Run: headless pygame with SDL's dummy video driver; simulated clock (each Clock.tick advances the game by its frame time, no real sleeping); random seed 0; keys injected as events and as key.get_pressed() state; no mouse input.
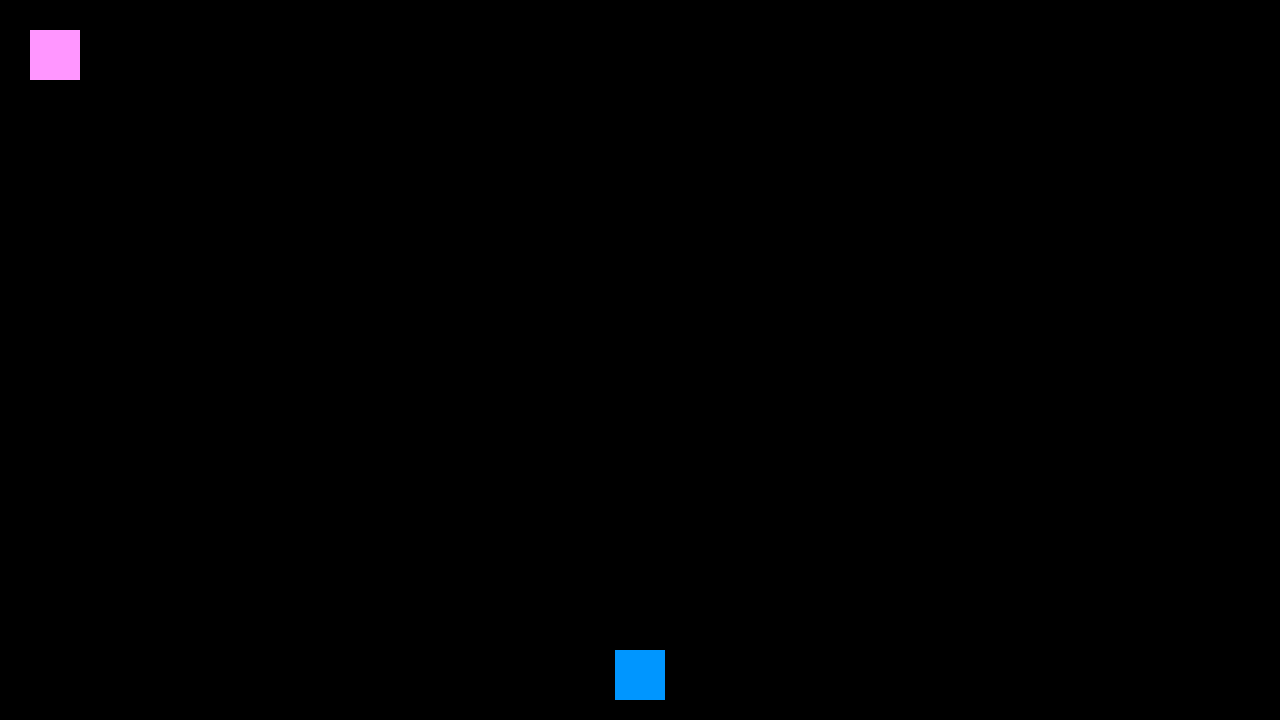
Frame 1 of 4 · flips 1–60 · no input
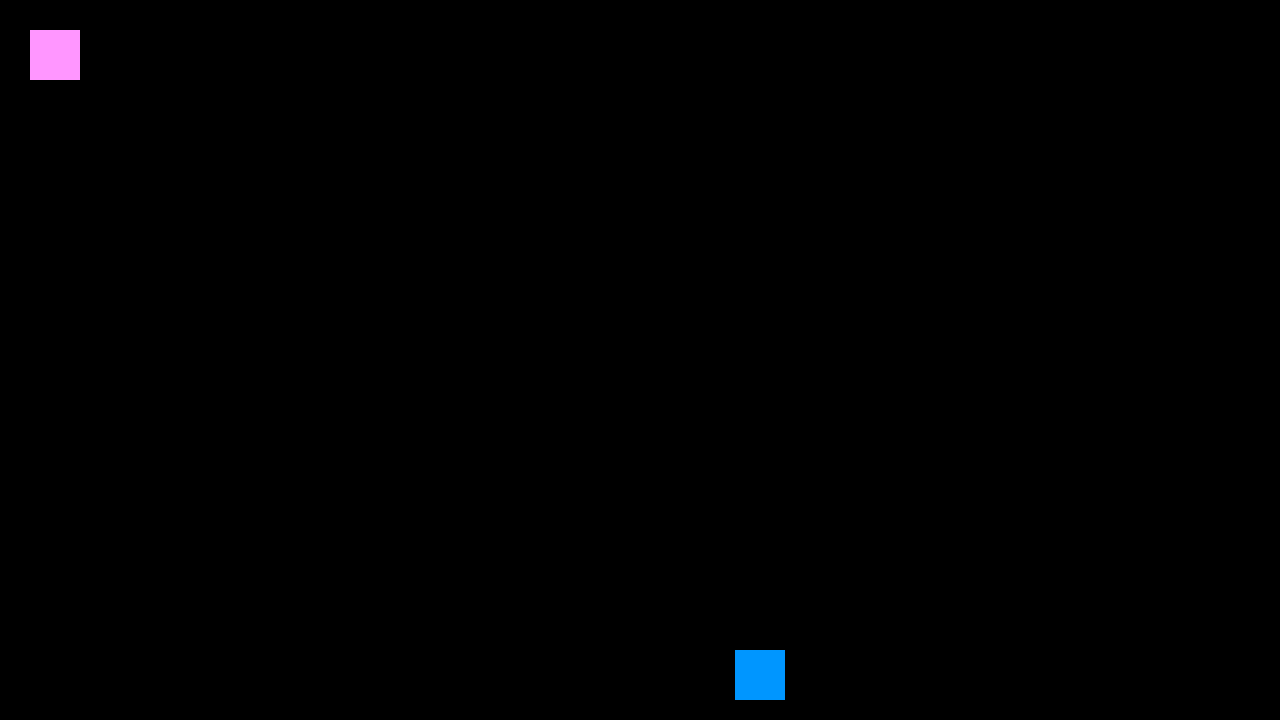
Frame 2 of 4 · flips 61–180 · tapped SPACE, RETURN · held RIGHT (→), D
Frame 3 of 4 · flips 181–300 · held DOWN (↓), S · screen unchanged from frame 2, image omitted
Frame 4 of 4 · flips 301–420 · held LEFT (←), A, UP (↑), W · screen same as frame 1, image omitted

The pygame program that drew these frames:


import pygame, sys

pygame.init() #initialize whole pygame's modules as creators set up
#screen = pygame.display.set_mode((1920,1080))
screen = pygame.display.set_mode((1280,720))
rectangle = pygame.Rect(615,650,50,50)

while True:
    #handle events
    for event in pygame.event.get():
        if event.type == pygame.QUIT:
            sys.exit(0)
        elif event.type == pygame.KEYDOWN and event.key == pygame.K_ESCAPE:
            sys.exit(0)

    #keyboard event (input) and if is continously pressed, change rectangle coord
    #if pygame.key.get_pressed()[pygame.K_RIGHT]:
    #    rectangle.x += 1
    pressed_keys = pygame.key.get_pressed()
    if pressed_keys[pygame.K_RIGHT]:
        rectangle.x += 1
    if pressed_keys[pygame.K_LEFT]:
        rectangle.x -= 1
    

    #drawing
    screen.fill((0,0,0)) #erase screen
    pygame.draw.rect(screen, (0,150,255), rectangle)
    pygame.draw.rect(screen, (255,150,255), pygame.Rect(30,30,50,50))
    pygame.display.flip()
